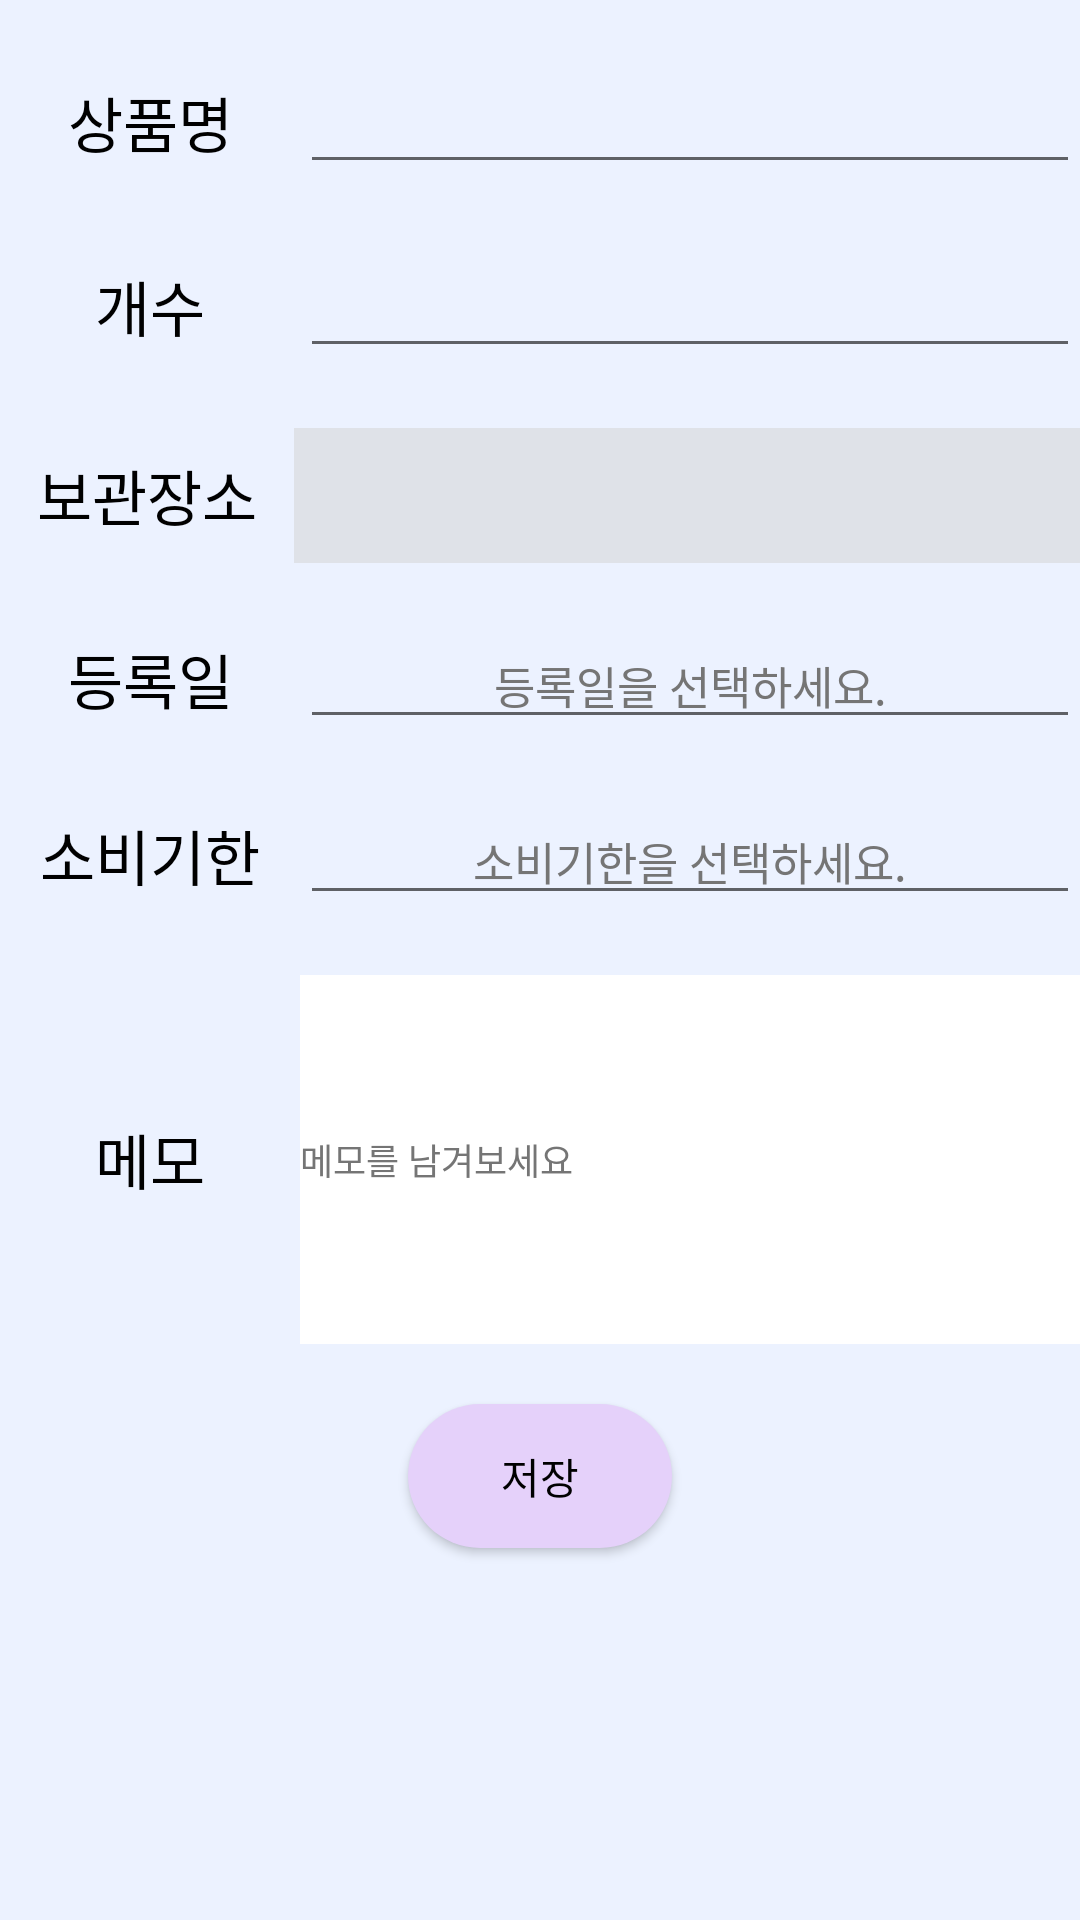

Produce the Android XML layout that renders to this screen, including the resource entries it uses.
<!-- AndroidManifest.xml: application theme Theme.Ingredient -->
<!-- res/layout/activity_processedfood_input.xml -->
<?xml version="1.0" encoding="utf-8"?>
<LinearLayout xmlns:android="http://schemas.android.com/apk/res/android"
    xmlns:app="http://schemas.android.com/apk/res-auto"
    xmlns:tools="http://schemas.android.com/tools"
    android:layout_width="match_parent"
    android:layout_height="match_parent"
    android:background="@color/colorBackground"
    android:orientation="vertical"
    tools:context=".MainActivity">











    <ScrollView
        android:layout_width="match_parent"
        android:layout_height="wrap_content"
        android:fillViewport="true">

        <LinearLayout
            android:layout_width="match_parent"
            android:layout_height="match_parent"
            android:orientation="vertical">

            
            <LinearLayout
                android:layout_width="match_parent"
                android:layout_height="20dp">
            </LinearLayout>

            
            <LinearLayout
                android:layout_width="match_parent"
                android:layout_height="wrap_content"
                android:orientation="horizontal">

                <TextView
                    android:layout_width="100dp"
                    android:layout_height="wrap_content"
                    android:gravity="center"
                    android:text="상품명"
                    android:textSize="20dp" />


                <EditText
                    android:layout_width="match_parent"
                    android:layout_height="wrap_content"
                    android:id="@+id/pName"
                    android:layout_centerHorizontal="true"
                    android:privateImeOptions="defaultInputmode=korean"/>

            </LinearLayout>

            
            <LinearLayout
                android:layout_width="match_parent"
                android:layout_height="20dp">

            </LinearLayout>

            <LinearLayout
                android:layout_width="match_parent"
                android:layout_height="wrap_content"
                android:orientation="horizontal">

                <TextView
                    android:layout_width="100dp"
                    android:layout_height="wrap_content"
                    android:gravity="center"
                    android:text="개수"
                    android:textSize="20dp" />


                <EditText
                    android:layout_width="match_parent"
                    android:layout_height="wrap_content"
                    android:id="@+id/pCnt"
                    android:layout_centerHorizontal="true"
                    android:privateImeOptions="defaultInputmode=korean"
                    android:inputType="number"
                    android:maxLength="4"/>

            </LinearLayout>

            
            <LinearLayout
                android:layout_width="match_parent"
                android:layout_height="20dp">

            </LinearLayout>

            
            <LinearLayout
                android:layout_width="match_parent"
                android:layout_height="wrap_content"
                android:orientation="horizontal">

                <TextView
                    android:layout_width="98dp"
                    android:layout_height="match_parent"
                    android:gravity="center"
                    android:text="보관장소"
                    android:textSize="20dp" />

                <Spinner
                    android:id="@+id/processedspinner"
                    android:layout_width="300dp"
                    android:layout_height="45dp"
                    android:background="#DFE2E8"
                    />
            </LinearLayout>

            
            <LinearLayout
                android:layout_width="match_parent"
                android:layout_height="20dp"></LinearLayout>

            
            <LinearLayout
                android:layout_width="match_parent"
                android:layout_height="wrap_content"
                android:orientation="horizontal">

                <TextView
                    android:layout_width="100dp"
                    android:layout_height="wrap_content"
                    android:gravity="center"
                    android:text="등록일"
                    android:textSize="20dp" />

                <EditText
                    android:id="@+id/pCreateDate"
                    android:layout_width="match_parent"
                    android:layout_height="wrap_content"
                    android:clickable="true"
                    android:focusable="false"
                    android:gravity="center"
                    android:text="등록일을 선택하세요."
                    android:textColor="@color/textColorSub"
                    android:textSize="15dp"
                    app:layout_constraintEnd_toEndOf="parent"
                    app:layout_constraintStart_toStartOf="parent"
                    app:layout_constraintTop_toTopOf="parent" />

            </LinearLayout>

            
            <LinearLayout
                android:layout_width="match_parent"
                android:layout_height="20dp"></LinearLayout>

            
            <LinearLayout
                android:layout_width="match_parent"
                android:layout_height="match_parent"
                android:orientation="horizontal">

                <TextView
                    android:layout_width="100dp"
                    android:layout_height="wrap_content"
                    android:gravity="center"
                    android:text="소비기한"
                    android:textSize="20dp" />


                <EditText
                    android:id="@+id/pAlarm"
                    android:layout_width="match_parent"
                    android:layout_height="wrap_content"
                    android:clickable="true"
                    android:focusable="false"
                    android:gravity="center"
                    android:text="소비기한을 선택하세요."
                    android:textColor="@color/textColorSub"
                    android:textSize="15dp"
                    app:layout_constraintEnd_toEndOf="parent"
                    app:layout_constraintStart_toStartOf="parent"
                    app:layout_constraintTop_toTopOf="parent" />
            </LinearLayout>

            
            <LinearLayout
                android:layout_width="match_parent"
                android:layout_height="20dp">

            </LinearLayout>

            
            <LinearLayout
                android:layout_width="match_parent"
                android:layout_height="match_parent"
                android:orientation="horizontal">

                <TextView
                    android:layout_width="100dp"
                    android:layout_height="match_parent"
                    android:gravity="center"
                    android:text="메모"
                    android:textSize="20dp" />


                <EditText
                    android:layout_width="300dp"
                    android:layout_height="123dp"
                    android:layout_gravity="top"
                    android:background="@drawable/memo_border"
                    android:ems="10"
                    android:hint="메모를 남겨보세요"
                    android:textColorHint="@color/textColorSub"
                    android:textSize="12sp"
                    android:id="@+id/pMemo"
                    android:layout_centerHorizontal="true"
                    android:privateImeOptions="defaultInputmode=korean"/>

            </LinearLayout>

            
            <LinearLayout
                android:layout_width="match_parent"
                android:layout_height="20dp">

            </LinearLayout>

            
            <android.widget.Button
                android:id="@+id/pbutton"
                android:layout_width="wrap_content"
                android:layout_height="wrap_content"
                android:layout_gravity="center"
                android:background="@drawable/bg_btn2"
                android:text="저장"
                />

            
            <LinearLayout
                android:layout_width="match_parent"
                android:layout_height="20dp">

            </LinearLayout>

        </LinearLayout>

    </ScrollView>


</LinearLayout>
<!-- resources referenced by this layout -->
<resources>
  <color name="colorBackground">#ECF2FF</color>
  <color name="colorToolbar">#E3DFFD</color>
  <color name="textColorSub">#757575</color>
  <!-- drawable bg_btn2 (drawable) -->
  <?xml version="1.0" encoding="utf-8"?>
  <shape xmlns:android="http://schemas.android.com/apk/res/android">
  
      <gradient
          android:angle="0"
          android:startColor="#E5D1FA"
          android:endColor="#E5D1FA"
          android:type="linear" />
  
      <corners android:bottomLeftRadius="30dp"
          android:bottomRightRadius="30dp"
          android:topLeftRadius="30dp"
          android:topRightRadius="30dp"/>
  
      <padding
          android:bottom="0dp"
          android:top="0dp"
          android:left="0dp"
          android:right="0dp"/>
  
  </shape>
  <!-- drawable memo_border (drawable) -->
  <?xml version="1.0" encoding="utf-8"?>
  <layer-list xmlns:android="http://schemas.android.com/apk/res/android">
      <item>
          <shape android:shape="rectangle">
              <solid android:color="#ffffff" />
          </shape>
  
      </item>
  
      <item android:top = "1dp"
          android:right= "1dp"
          android:left="1dp"
          android:bottom="1dp">
  
          <shape android:shape="rectangle">
              <solid android:color="#ffffff" />
          </shape>
  
      </item>
  </layer-list>
  <style name="Theme.Ingredient" parent="Theme.MaterialComponents.DayNight.DarkActionBar">
          
          <item name="colorPrimary">@color/colorAccent</item>
          <item name="colorPrimaryDark">@color/colorAccent</item>
          <item name="colorPrimaryVariant">@color/colorAccent</item>
          <item name="colorOnPrimary">@color/white</item>
          
          <item name="colorSecondary">@color/teal_200</item>
          <item name="colorSecondaryVariant">@color/teal_700</item>
          <item name="colorOnSecondary">@color/black</item>
          
          <item name="android:statusBarColor">?attr/colorPrimaryVariant</item>
          
  
          <item name="android:textColor">@color/black</item>
          <item name="android:textColorHint">@color/purple_200</item>
          <item name="android:editTextColor">@color/black</item>
  
  
          <item name="colorAccent">@color/colorAccent</item>
      </style>
  <color name="colorAccent">#5C469C</color>
  <color name="white">#FFFFFFFF</color>
  <color name="teal_200">#FF03DAC5</color>
  <color name="teal_700">#FF018786</color>
  <color name="black">#FF000000</color>
  <color name="purple_200">#FFBB86FC</color>
</resources>
